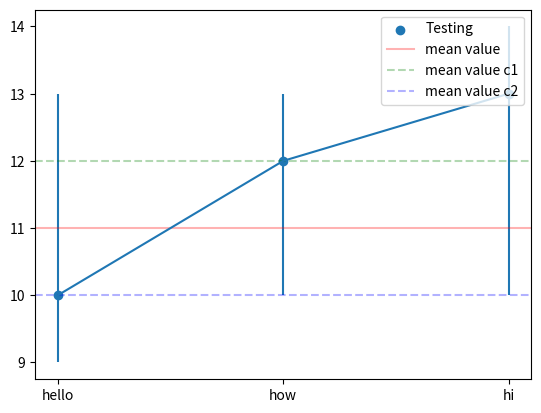

Write the Python code that produced this figure.

import matplotlib.pylab as plt

class Error_bar:

    @staticmethod
    def create_error_bar(x, y, y_mean, y_mean_c1, y_mean_c2, label: str, asymmetric_y_error: [[float,], [float,]]):
        """ Receive :\n
        X: for book index or books names,
        y: is the y value for the specific book,
        label: is string for the name of the plot,
        asymmetric_y_error: [+y, -y] the error for the y value,
        from the top and the bottom, input structure [[y+,..], [y-,..]]"""
        # ax = plt.subplots()

        plt.scatter(x, y, label=label)
        plt.errorbar(x, y, yerr=asymmetric_y_error)

        # the mean line
        mean_line = plt.axhline(y=y_mean, color='r', linestyle='-', alpha=0.3, label='mean value')

        # the mean lines for the two clusters
        mean_line_c1 = plt.axhline(y=y_mean_c1, color='g', linestyle='--', alpha=0.3, label='mean value c1')
        mean_line_c2 = plt.axhline(y=y_mean_c2, color='b', linestyle='--', alpha=0.3, label='mean value c2')

        legend = plt.legend(loc='upper right')
        plt.show()



if __name__ == "__main__":
    Error_bar.create_error_bar(["hello", "how", "hi"], [10, 12, 13], 11, 12, 10, "Testing", [[1, 2, 3], [3, 1, 1]])